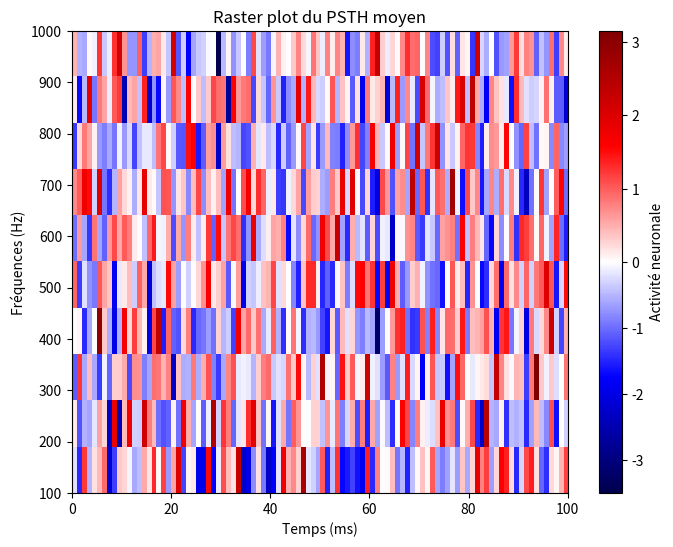

This figure's Python source:
import numpy as np
import matplotlib.pyplot as plt
from matplotlib import colors

# Exemple de matrice PSTH moyen (neurone x temps)
# Suppose que la matrice `psth` représente l'activité d'un neurone en fonction du temps et des fréquences
# (par exemple 10 fréquences et 100 points temporels)
psth = np.random.randn(10, 100)  # Matrice aléatoire pour l'exemple

# Créer les axes de temps et de fréquence (peut être ajusté selon tes données)
temps = np.linspace(0, 100, 100)  # Axe du temps (abscisse)
frequences = np.linspace(100, 1000, 10)  # Axe des fréquences (ordonnée)

# Définir la colormap centrée sur 0
# Utilisation de 'seismic' qui va de bleu à rouge, avec un centre blanc
vmin = np.min(psth)  # Valeur minimale dans ta matrice
vmax = np.max(psth)  # Valeur maximale dans ta matrice
norm = colors.TwoSlopeNorm(vmin=vmin, vcenter=0, vmax=vmax)  # Normalisation centrée sur 0

# Création du plot
plt.figure(figsize=(8, 6))
plt.imshow(psth, aspect='auto', cmap='seismic', norm=norm, extent=[temps[0], temps[-1], frequences[0], frequences[-1]])

# Ajouter les étiquettes des axes
plt.colorbar(label='Activité neuronale')
plt.xlabel('Temps (ms)')
plt.ylabel('Fréquences (Hz)')
plt.title('Raster plot du PSTH moyen')

# Afficher le graphique
plt.show()
